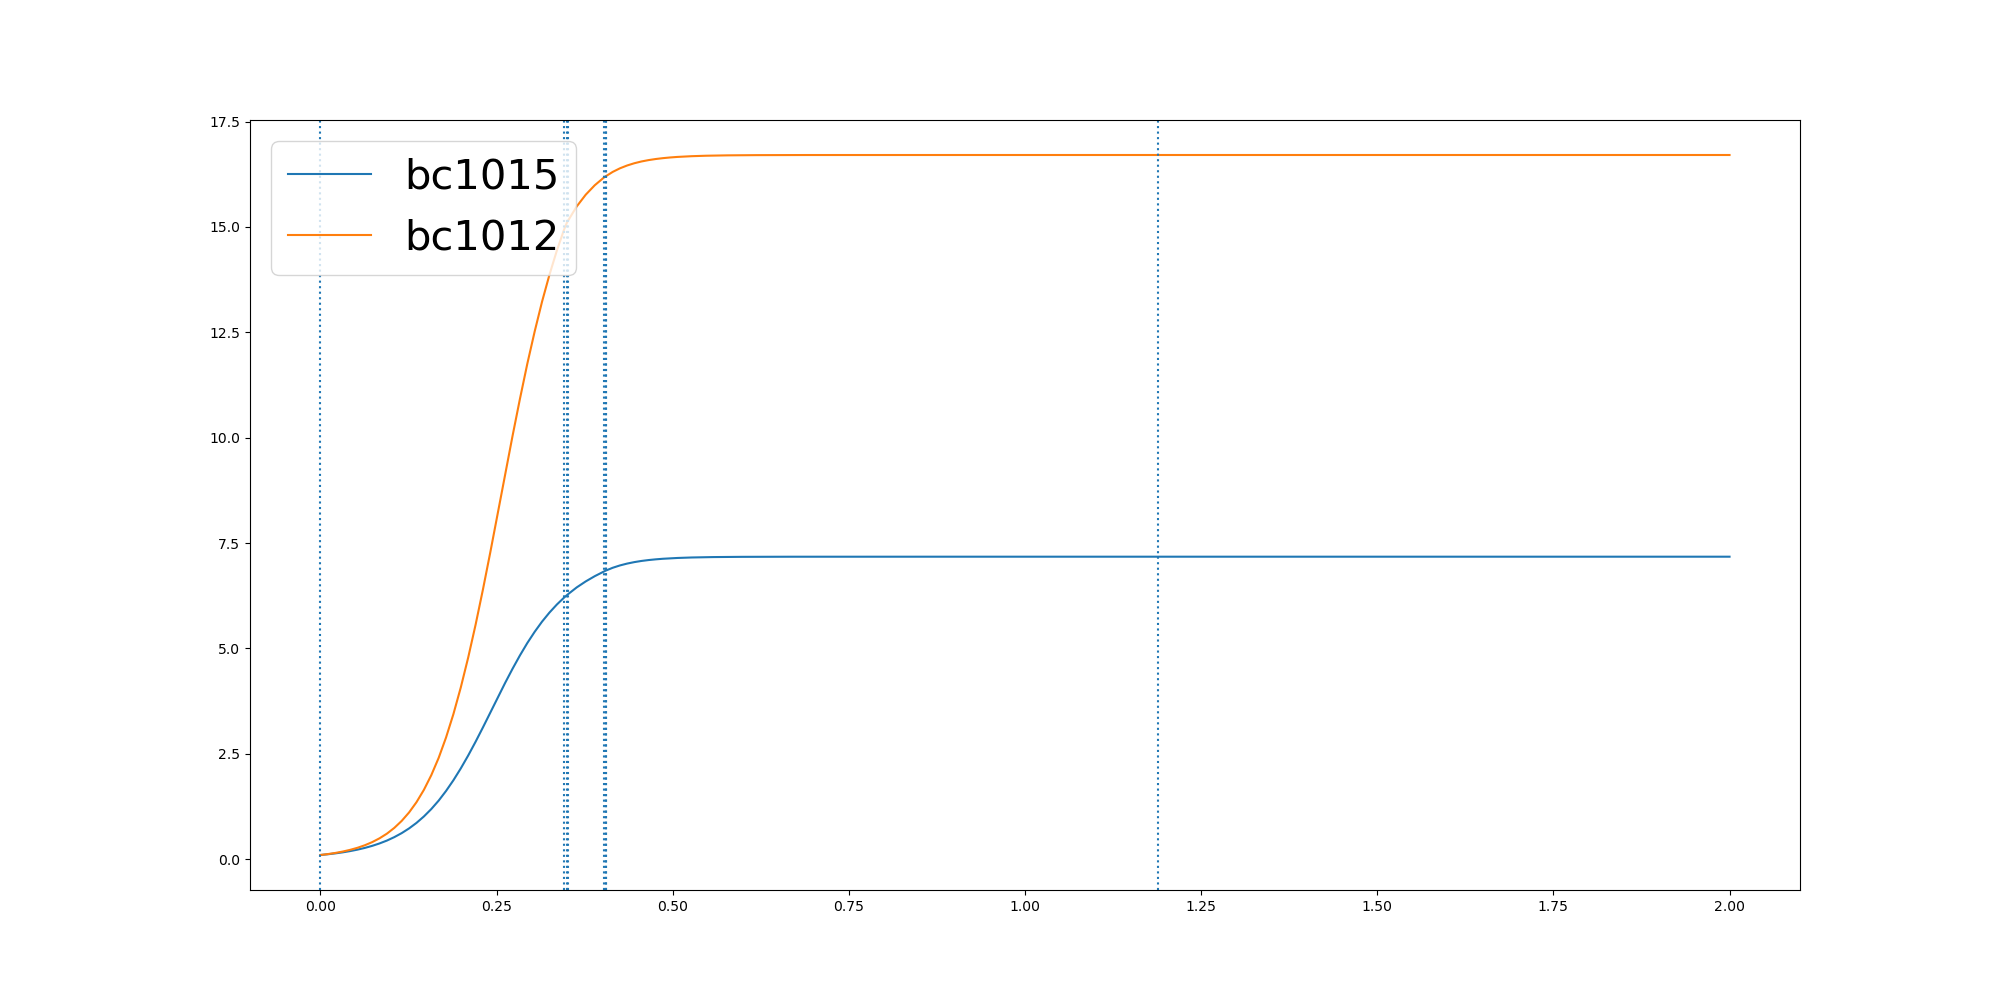

Source data for this figure (header and first rows):
	0.0	0.010484891554727527	0.020969783109455055	0.031454674664182586	0.04193956621891011	0.052424457773637634	0.06290934932836517	0.0733942408830927	0.08387913243782022	0.09436402399254774	0.10484891554727527	0.1153338071020028	0.12581869865673034	0.13630359021145785	0.1467884817661854	0.1572733733209129	0.16775826487564044	0.17824315643036798	0.1887280479850955	0.19921293953982303	0.20969783109455054	0.22018272264927807	0.2306676142040056
bc1015	0.1	0.1175	0.1383	0.163	0.1921	0.2267	0.2678	0.3167	0.3746	0.4429	0.5237	0.6191	0.7309	0.8616	1.014	1.19	1.391	1.618	1.873	2.155	2.461	2.787	3.13
bc1012	0.1	0.1217	0.1484	0.1814	0.2213	0.2703	0.3308	0.4051	0.4965	0.6073	0.7429	0.9087	1.11	1.353	1.645	1.993	2.405	2.885	3.442	4.076	4.785	5.564	6.405
